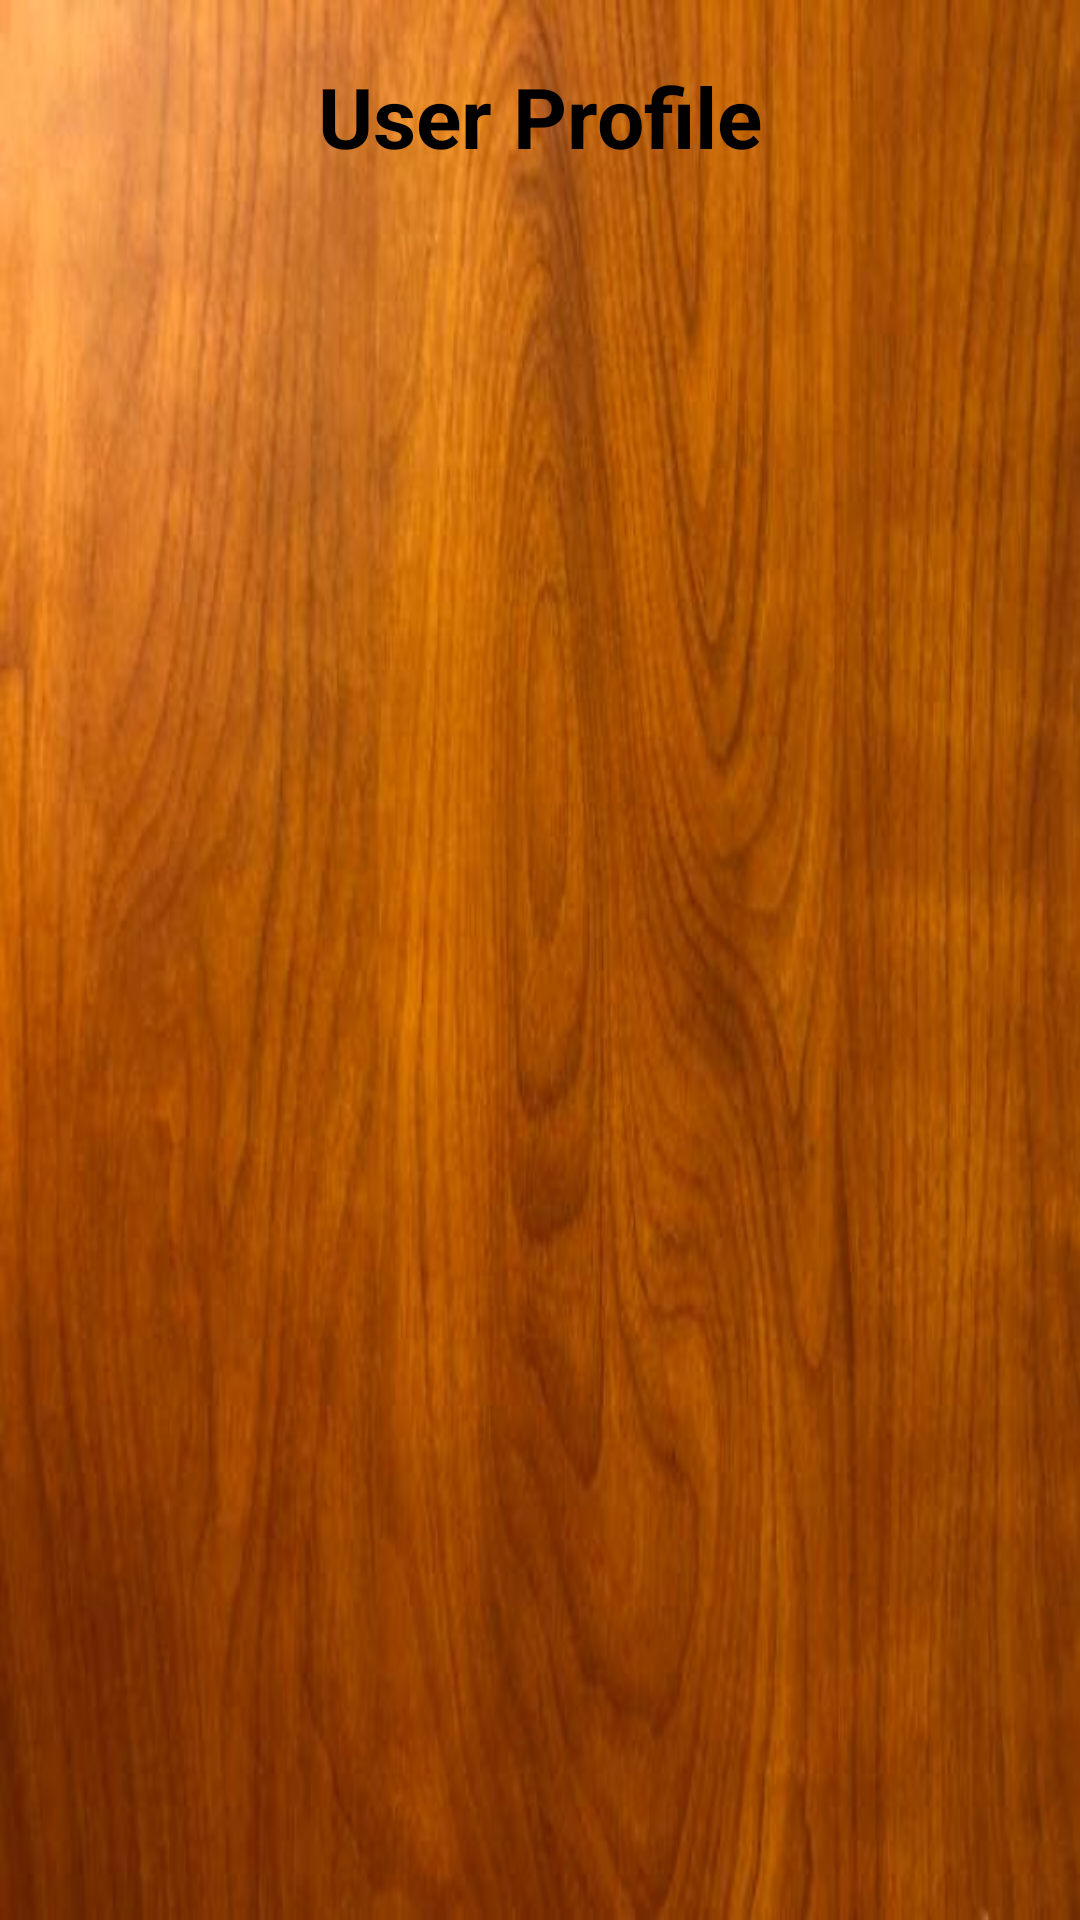

This screen was rendered from an Android layout file. Write that file and the resources it references.
<!-- AndroidManifest.xml: activity theme AppTheme.NoActionBar -->
<!-- res/layout/activity_profile.xml -->
<?xml version="1.0" encoding="utf-8"?>
<androidx.constraintlayout.widget.ConstraintLayout
  xmlns:android="http://schemas.android.com/apk/res/android"
  xmlns:app="http://schemas.android.com/apk/res-auto"
  xmlns:tools="http://schemas.android.com/tools"
  android:orientation="vertical"
  android:layout_width="match_parent"
  android:layout_height="match_parent"
  android:padding="20dp"
  android:background="@drawable/main_background">

  <TextView
    android:id="@+id/user_name_text"
    android:text="@string/user_name"
    android:layout_width="wrap_content"
    android:layout_height="wrap_content"
    app:layout_constraintRight_toRightOf="parent"
    app:layout_constraintLeft_toLeftOf="parent"
    app:layout_constraintTop_toTopOf="parent"
    style="@style/Headers"/>

  <TextView
    android:id="@+id/display_points"
    android:layout_width="wrap_content"
    android:layout_height="wrap_content"
    app:layout_constraintLeft_toLeftOf="parent"
    app:layout_constraintTop_toBottomOf="@id/user_name_text"
    style="@style/DataFields"/>

  <TextView
    android:id="@+id/win_lose_ratio"
    android:layout_width="wrap_content"
    android:layout_height="wrap_content"
    app:layout_constraintLeft_toLeftOf="parent"
    app:layout_constraintTop_toBottomOf="@id/display_points"
    style="@style/DataFields"/>

  <TextView
    android:id="@+id/largest_point"
    android:layout_width="wrap_content"
    android:layout_height="wrap_content"
    app:layout_constraintTop_toBottomOf="@id/win_lose_ratio"
    app:layout_constraintLeft_toLeftOf="parent"
    style="@style/DataFields"/>


</androidx.constraintlayout.widget.ConstraintLayout>
<!-- resources referenced by this layout -->
<resources>
  <!-- drawable main_background: png bitmap (drawable, 326390 bytes) -->
  <string name="user_name">User Profile</string>
  <style name="DataFields" parent="Theme.AppCompat.Light">
      <item name="android:textSize">30sp</item>
      <item name="android:padding">30sp</item>
      <item name="android:textColor">@color/textColors</item>
    </style>
  <style name="Headers" parent="Theme.AppCompat.Light">
      <item name="android:textSize">28sp</item>
      <item name="android:textStyle">bold</item>
      <item name="android:paddingBottom">20sp</item>
      <item name="android:textColor">@color/textColors</item>
    </style>
  <style name="AppTheme.NoActionBar">
      <item name="windowActionBar">false</item>
      <item name="windowNoTitle">true</item>
    </style>
  <color name="textColors">#FF000000</color>
</resources>
